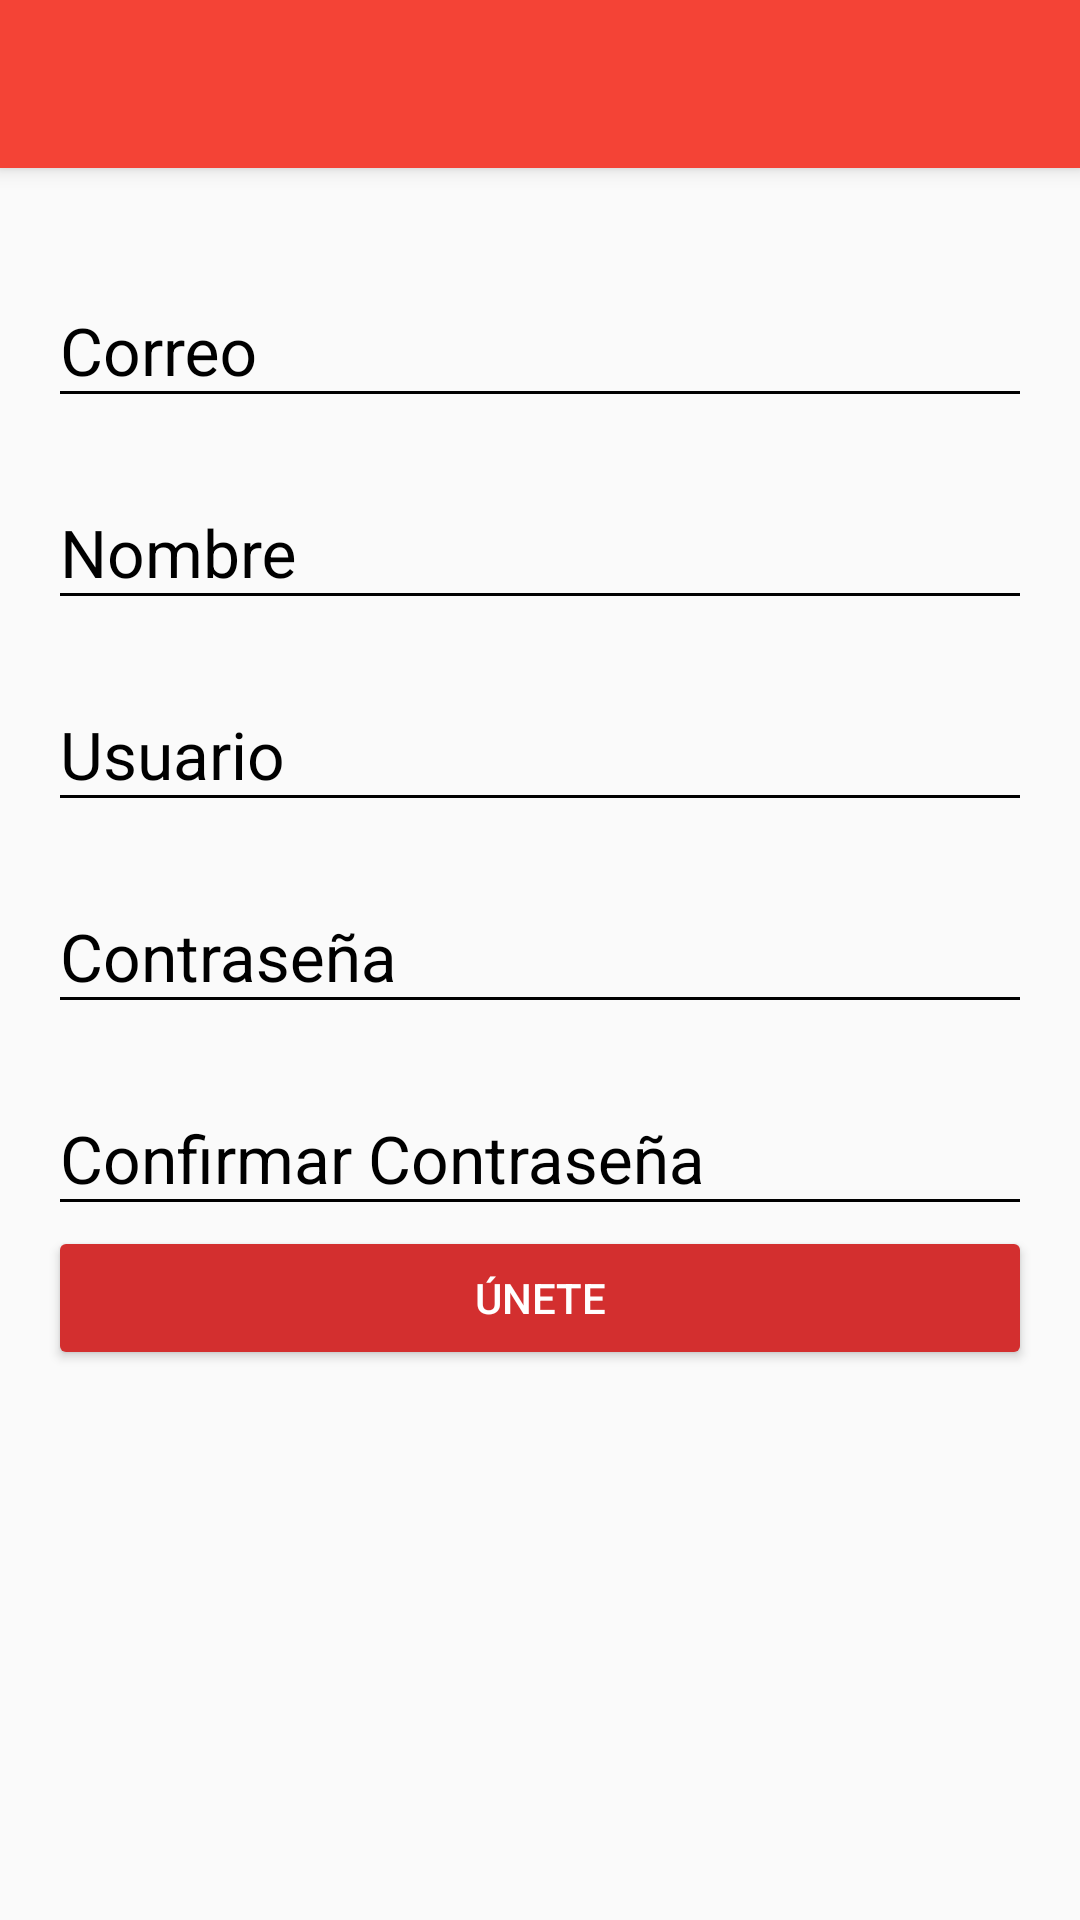

The Android layout XML behind this screen, and the referenced resources:
<!-- AndroidManifest.xml: application theme AppTheme -->
<!-- res/layout/activity_create_account.xml -->
<?xml version="1.0" encoding="utf-8"?>

<android.support.design.widget.CoordinatorLayout
    xmlns:android="http://schemas.android.com/apk/res/android"
    xmlns:app="http://schemas.android.com/apk/res-auto"
    xmlns:tools="http://schemas.android.com/tools"
    android:layout_width="match_parent"
    android:layout_height="match_parent"
    android:fitsSystemWindows="true"
    tools:context=".view.CreateAccountActivity"
    >

    <include layout="@layout/actionbar_toolbar"/>

    <ScrollView
        android:layout_width="match_parent"
        android:layout_height="match_parent"
        android:fillViewport="true"
        app:layout_behavior="@string/appbar_scrolling_view_behavior"
        >

        <LinearLayout
            android:layout_width="match_parent"
            android:layout_height="match_parent"
            android:orientation="vertical"
            android:padding="@dimen/activity_vertical_margin"
            >

            <android.support.design.widget.TextInputLayout
                android:layout_width="match_parent"
                android:layout_height="wrap_content"
                app:theme="@style/EditTextBlack"
                android:layout_marginTop="@dimen/edittext_margin_createaccount"
                >

                <android.support.design.widget.TextInputEditText
                    android:id="@+id/email"
                    android:layout_width="match_parent"
                    android:layout_height="wrap_content"
                    android:hint="@string/hint_email"
                    />

            </android.support.design.widget.TextInputLayout>

            <android.support.design.widget.TextInputLayout
                android:layout_width="match_parent"
                android:layout_height="wrap_content"
                app:theme="@style/EditTextBlack"
                android:layout_marginTop="@dimen/edittext_margin_createaccount"
                >

                <android.support.design.widget.TextInputEditText
                    android:id="@+id/name"
                    android:layout_width="match_parent"
                    android:layout_height="wrap_content"
                    android:hint="@string/hint_name"
                    />

            </android.support.design.widget.TextInputLayout>

            <android.support.design.widget.TextInputLayout
                android:layout_width="match_parent"
                android:layout_height="wrap_content"
                app:theme="@style/EditTextBlack"
                android:layout_marginTop="@dimen/edittext_margin_createaccount"
                >

                <android.support.design.widget.TextInputEditText
                    android:id="@+id/user"
                    android:layout_width="match_parent"
                    android:layout_height="wrap_content"
                    android:hint="@string/hint_user"
                    />

            </android.support.design.widget.TextInputLayout>

            <android.support.design.widget.TextInputLayout
                android:layout_width="match_parent"
                android:layout_height="wrap_content"
                app:theme="@style/EditTextBlack"
                android:layout_marginTop="@dimen/edittext_margin_createaccount"
                >

                <android.support.design.widget.TextInputEditText
                    android:id="@+id/password_createaccount"
                    android:layout_width="match_parent"
                    android:layout_height="wrap_content"
                    android:hint="@string/hint_password"
                    android:inputType="textPassword"
                    />

            </android.support.design.widget.TextInputLayout>

            <android.support.design.widget.TextInputLayout
                android:layout_width="match_parent"
                android:layout_height="wrap_content"
                app:theme="@style/EditTextBlack"
                android:layout_marginTop="@dimen/edittext_margin_createaccount"
                >

                <android.support.design.widget.TextInputEditText
                    android:id="@+id/confirmPassword"
                    android:layout_width="match_parent"
                    android:layout_height="wrap_content"
                    android:hint="@string/hint_confirm_password"
                    android:inputType="textPassword"
                    />

            </android.support.design.widget.TextInputLayout>

            <Button
                android:id="@+id/joinUs"
                android:layout_width="match_parent"
                android:layout_height="wrap_content"
                android:text="@string/text_button_createaccount"
                android:theme="@style/RaisedButtonDark"
                />


        </LinearLayout>


    </ScrollView>

</android.support.design.widget.CoordinatorLayout>
<!-- res/layout/actionbar_toolbar.xml (included above) -->
<?xml version="1.0" encoding="utf-8"?>

<android.support.design.widget.AppBarLayout
    xmlns:android="http://schemas.android.com/apk/res/android"
    xmlns:app="http://schemas.android.com/apk/res-auto"
    xmlns:tools="http://schemas.android.com/tools"
    android:layout_width="match_parent"
    android:layout_height="wrap_content"
    android:theme="@style/AppTheme.AppBarOverlay">

    <android.support.v7.widget.Toolbar
        android:id="@+id/toolbar"
        android:layout_width="match_parent"
        android:layout_height="?attr/actionBarSize"
        android:background="?attr/colorPrimary"
        app:popupTheme="@style/AppTheme.PopupOverlay"
        />

</android.support.design.widget.AppBarLayout>
<!-- resources referenced by this layout -->
<resources>
  <dimen name="activity_vertical_margin">16dp</dimen>
  <dimen name="edittext_margin_createaccount">10dp</dimen>
  <string name="hint_confirm_password">Confirmar Contraseña</string>
  <string name="hint_email">Correo</string>
  <string name="hint_name">Nombre</string>
  <string name="hint_password">Contraseña</string>
  <string name="hint_user">Usuario</string>
  <string name="text_button_createaccount">Únete</string>
  <style name="AppTheme.AppBarOverlay" parent="ThemeOverlay.AppCompat.Dark.ActionBar" />
  <style name="AppTheme.PopupOverlay" parent="ThemeOverlay.AppCompat.Light" />
  <style name="EditTextBlack" parent="TextAppearance.AppCompat">
          <item name="android:textColorHint">@color/editTextColorBlack</item>
          <item name="android:textSize">@dimen/edittext_textsize_login</item>
          <item name="android:textColorPrimary">@color/editTextColorBlack</item>
          <item name="colorAccent">@color/editTextColorBlack</item>
          <item name="colorControlNormal">@color/editTextColorBlack</item>
          <item name="colorControlActivated">@color/editTextColorBlack</item>
      </style>
  <style name="RaisedButtonDark" parent="Theme.AppCompat.Light">
          <item name="colorButtonNormal">@color/colorPrimaryDark</item>
          <item name="colorControlHighlight">@color/colorPrimary</item>
          <item name="android:textColor">@android:color/white</item>
      </style>
  <style name="AppTheme" parent="Theme.AppCompat.Light.NoActionBar">
          
          <item name="colorPrimary">@color/colorPrimary</item>
          <item name="colorPrimaryDark">@color/colorPrimaryDark</item>
          <item name="colorAccent">@color/colorAccent</item>
      </style>
  <color name="editTextColorBlack">#000000</color>
  <dimen name="edittext_textsize_login">22sp</dimen>
  <color name="colorPrimaryDark">#D32F2F</color>
  <color name="colorPrimary">#F44336</color>
  <color name="colorAccent">#4CAF50</color>
</resources>
